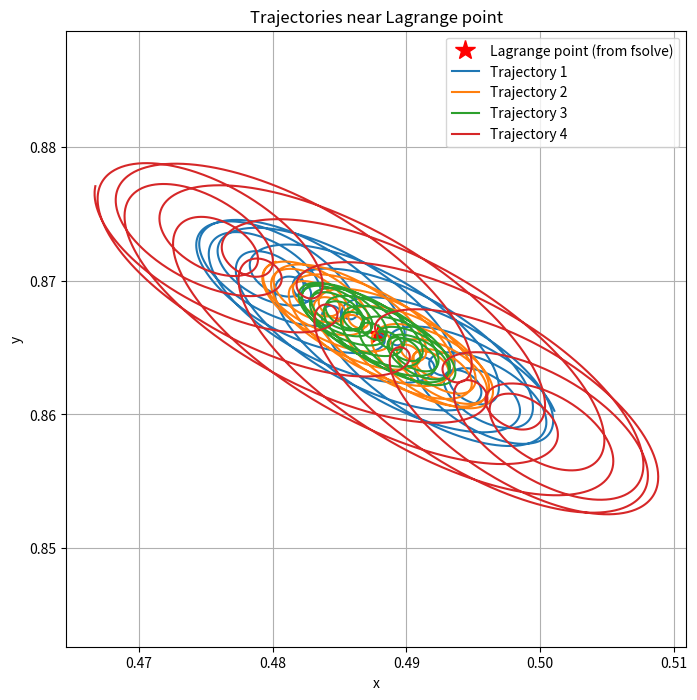

The matplotlib source for this figure:
#sing a simulation of a movement of a small body in gravitational fields of Earth and Moon show that the
#Lagrange point (the 4th
# or 5th
# one) indeed is located in its theoretical position (in the third vertex of equilateral
#triangle, with other two vertices occupied by mass centers of Earth and Moon). It’s necessary to find
#trajectories (mind the plural) of a small body, initially at rest in the Lagrange point that was given some small
#initial velocities in diverse directions. The data concerning masses of Earth and Moon, distances, revolution
#period may be taken from physical tables. It’s worth considering the substitution of units (in fact it is
#necessary).

# [redacted]


import numpy as np
import matplotlib.pyplot as plt
from scipy.integrate import solve_ivp
from scipy.optimize import fsolve


# Mass parameter: (Moon mass) / (Earth mass + Moon mass)
mu = 0.01215

def effective_potential(x, y):
    r1 = np.sqrt((x + mu)**2 + y**2)
    r2 = np.sqrt((x - 1 + mu)**2 + y**2)
    return 0.5*(x**2 + y**2) + (1 - mu) / r1 + mu / r2

def grad_U(X):
    x, y = X
    r1 = np.sqrt((x + mu)**2 + y**2)
    r2 = np.sqrt((x - 1 + mu)**2 + y**2)
    
    Ux = x - (1 - mu) * (x + mu) / r1**3 - mu * (x - 1 + mu) / r2**3
    Uy = y - (1 - mu) * y / r1**3 - mu * y / r2**3
    return np.array([Ux, Uy])

# The theoretical position:
t_x = 0.5 - mu
t_y = np.sqrt(3)/2

print(f"theoretical position:{t_x,t_y}")

t_L = np.array([t_x, t_y])
L, info, ier, mesg = fsolve(grad_U, t_L, full_output=True)

if ier != 1:
    print("fsolve did not converge:", mesg)
else:
    print("Lagrange point found at:", L)


# Equations in the rotating frame:
#   dx/dt = vx,
#   dy/dt = vy,
#   dvx/dt = U_x + 2 vy,
#   dvy/dt = U_y - 2 vx.
def deriv(t, state):
    x, y, vx, vy = state
    Ux, Uy = grad_U([x, y])
    
    # Include the Coriolis terms
    ax = Ux + 2 * vy
    ay = Uy - 2 * vx
    return [vx, vy, ax, ay]


perturbations = [
    np.array([0.001, 0.0]),
    np.array([0.0, 0.001]),
    np.array([0.0007, 0.0007]),
    np.array([-0.001, 0.001])
]

#store trajectories
trajectories = []

t_span = (0, 100)  # nondimensional time interval
t_eval = np.linspace(t_span[0], t_span[1], 5000)


for i, vel in enumerate(perturbations):
    # initial state: position at L, velocity = perturbation
    init_state = np.concatenate([L, vel])
    sol = solve_ivp(deriv, t_span, init_state, t_eval=t_eval, rtol=1e-9, atol=1e-12)
    trajectories.append(sol)


plt.figure(figsize=(8, 8))

# Earth at (-mu, 0)
#plt.plot(-mu, 0, 'bo', markersize=12, label="Earth")
# Moon at (1-mu, 0)
#plt.plot(1 - mu, 0, 'ko', markersize=8, label="Moon")
#Lagrange point
plt.plot(L[0], L[1], 'r*', markersize=15, label="Lagrange point (from fsolve)")

# Plot trajectories in the xy-plane.
for i, sol in enumerate(trajectories):
    plt.plot(sol.y[0], sol.y[1], label=f"Trajectory {i+1}")

plt.xlabel('x')
plt.ylabel('y')
plt.title('Trajectories near Lagrange point')
plt.legend()
plt.grid(True)
plt.axis('equal')
plt.show()


